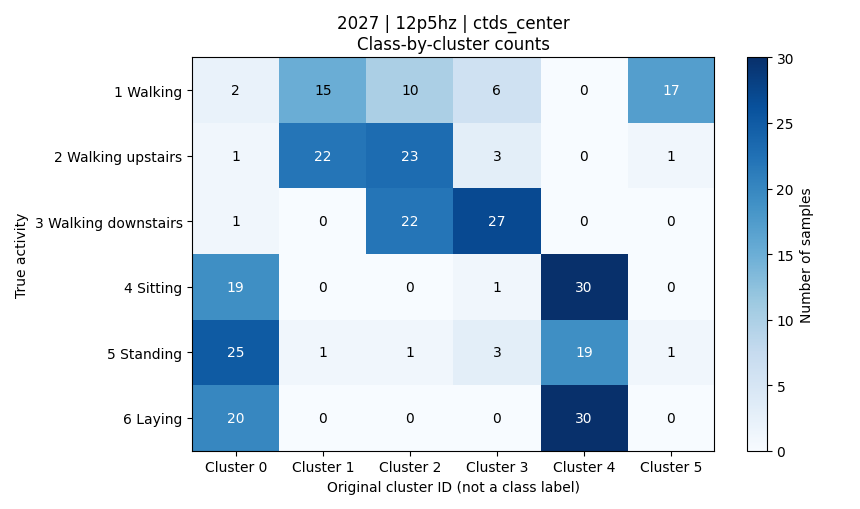

Values plotted in this chart, from the file beside it:
activity, activity_name, cluster_0, cluster_1, cluster_2, cluster_3, cluster_4, cluster_5, total
1, 平地走路, 2, 15, 10, 6, 0, 17, 50
2, 上楼, 1, 22, 23, 3, 0, 1, 50
3, 下楼, 1, 0, 22, 27, 0, 0, 50
4, 坐着, 19, 0, 0, 1, 30, 0, 50
5, 站着, 25, 1, 1, 3, 19, 1, 50
6, 躺着, 20, 0, 0, 0, 30, 0, 50
